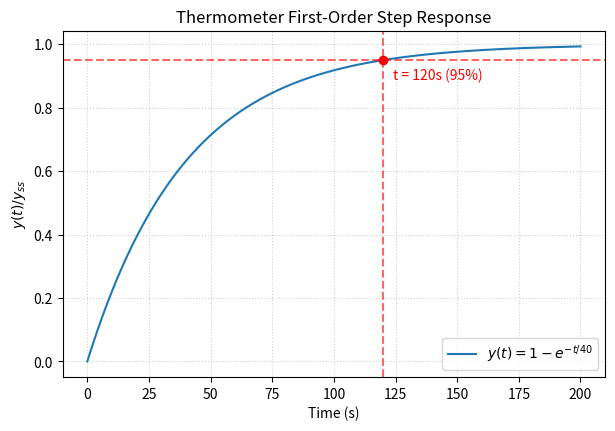

Source code (Python):
import os
import numpy as np
import matplotlib.pyplot as plt

# Parameters from question
tau = 40.0  # time constant 
target = 0.95  # 95% steady state

# t = -tau * ln(0.05)
t_val = -tau * np.log(1.0 - target)
ans = round(t_val)

print("Thermometer equation: y(t) = y_ss * (1 - e^(-t / 40))")
print(f"Time to reach 95%: {t_val:.2f} s")
print(f"Rounded answer: {ans} s -> Option (C)\n")

# Step response curve
t = np.linspace(0, 200, 500)
y = 1.0 - np.exp(-t / tau)

plt.figure(figsize=(7, 4.5))
plt.plot(t, y, label=r"$y(t) = 1 - e^{-t/40}$", color="tab:blue")
plt.axvline(t_val, color="red", linestyle="--", alpha=0.6)
plt.axhline(target, color="red", linestyle="--", alpha=0.6)
plt.scatter([t_val], [target], color="red", zorder=4)

plt.text(t_val + 4, target - 0.06, f"t = {ans}s (95%)", color="red", fontsize=10)
plt.title("Thermometer First-Order Step Response")
plt.xlabel("Time (s)")
plt.ylabel(r"$y(t) / y_{ss}$")
plt.grid(True, linestyle=":", alpha=0.6)
plt.legend(loc="lower right")

pdf_path = "thermometer_response.pdf"
plt.savefig(pdf_path, bbox_inches="tight")
plt.close()

# Opening in Termux
os.system(f"termux-open {pdf_path}")
